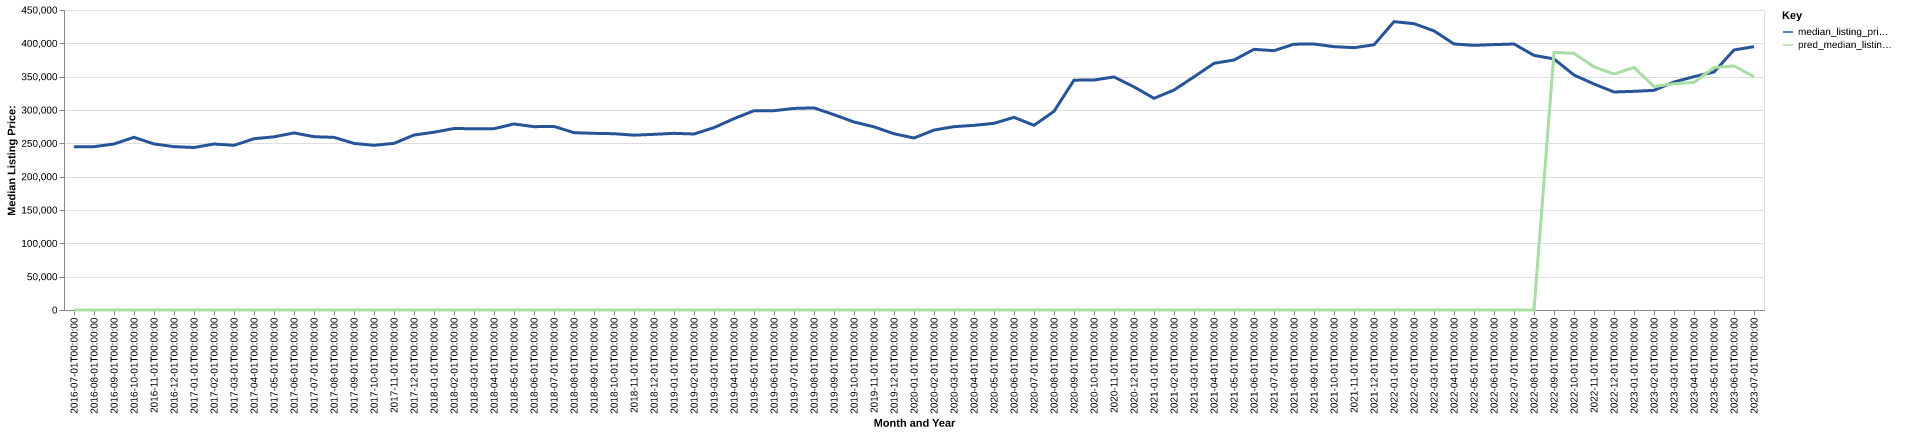

Source data for this figure (header and first rows):
date, time_idx, median_listing_price, thirty_year_interest_rate_five, month, county_name, active_listing_count, median_days_on_market, pred_median_listing_price, month_year
2016-07-01, 0, 245000, 3.72, 7, siskiyou, ca, 315.0, 72.0, 0, Jul-2016
2016-08-01, 1, 245000, 3.73, 8, siskiyou, ca, 320.0, 79.0, 0, Aug-2016
2016-09-01, 2, 249000, 3.66, 9, siskiyou, ca, 310.0, 83.0, 0, Sep-2016
2016-10-01, 3, 259000, 3.64, 10, siskiyou, ca, 295.0, 83.0, 0, Oct-2016
2016-11-01, 4, 249125, 3.66, 11, siskiyou, ca, 276.0, 94.0, 0, Nov-2016
2016-12-01, 5, 245000, 3.48, 12, siskiyou, ca, 253.0, 111.0, 0, Dec-2016
2017-01-01, 6, 243750, 3.45, 1, siskiyou, ca, 222.0, 116.0, 0, Jan-2017
2017-02-01, 7, 249000, 3.5, 2, siskiyou, ca, 206.0, 121.0, 0, Feb-2017
2017-03-01, 8, 247000, 3.52, 3, siskiyou, ca, 220.0, 100.0, 0, Mar-2017
2017-04-01, 9, 256950, 4.03, 4, siskiyou, ca, 224.0, 72.0, 0, Apr-2017
2017-05-01, 10, 259750, 4.32, 5, siskiyou, ca, 275.0, 51.0, 0, May-2017
2017-06-01, 11, 265625, 4.2, 6, siskiyou, ca, 282.0, 57.0, 0, Jun-2017
2017-07-01, 12, 259950, 4.19, 7, siskiyou, ca, 305.0, 69.0, 0, Jul-2017
2017-08-01, 13, 259000, 4.3, 8, siskiyou, ca, 316.0, 74.0, 0, Aug-2017
2017-09-01, 14, 249900, 4.1, 9, siskiyou, ca, 318.0, 79.0, 0, Sep-2017
2017-10-01, 15, 247000, 4.05, 10, siskiyou, ca, 315.0, 84.0, 0, Oct-2017
2017-11-01, 16, 249975, 3.94, 11, siskiyou, ca, 277.0, 94.0, 0, Nov-2017
2017-12-01, 17, 262450, 4.03, 12, siskiyou, ca, 235.0, 113.0, 0, Dec-2017
2018-01-01, 18, 266725, 3.93, 1, siskiyou, ca, 213.0, 108.0, 0, Jan-2018
2018-02-01, 19, 272175, 3.83, 2, siskiyou, ca, 217.0, 103.0, 0, Feb-2018
2018-03-01, 20, 271950, 3.94, 3, siskiyou, ca, 222.0, 92.0, 0, Mar-2018
2018-04-01, 21, 271975, 3.95, 4, siskiyou, ca, 251.0, 70.0, 0, Apr-2018
2018-05-01, 22, 279000, 3.99, 5, siskiyou, ca, 274.0, 63.0, 0, May-2018
2018-06-01, 23, 275000, 4.15, 6, siskiyou, ca, 310.0, 68.0, 0, Jun-2018
2018-07-01, 24, 275375, 4.4, 7, siskiyou, ca, 313.0, 81.0, 0, Jul-2018
2018-08-01, 25, 266000, 4.46, 8, siskiyou, ca, 312.0, 78.0, 0, Aug-2018
2018-09-01, 26, 265000, 4.58, 9, siskiyou, ca, 316.0, 84.0, 0, Sep-2018
2018-10-01, 27, 264450, 4.66, 10, siskiyou, ca, 314.0, 80.0, 0, Oct-2018
2018-11-01, 28, 262250, 4.62, 11, siskiyou, ca, 304.0, 89.0, 0, Nov-2018
2018-12-01, 29, 263500, 4.54, 12, siskiyou, ca, 278.0, 110.0, 0, Dec-2018
2019-01-01, 30, 265000, 4.6, 1, siskiyou, ca, 258.0, 113.0, 0, Jan-2019
2019-02-01, 31, 264000, 4.72, 2, siskiyou, ca, 254.0, 124.0, 0, Feb-2019
2019-03-01, 32, 273571, 4.9, 3, siskiyou, ca, 242.0, 109.0, 0, Mar-2019
2019-04-01, 33, 287000, 4.94, 4, siskiyou, ca, 240.0, 86.0, 0, Apr-2019
2019-05-01, 34, 299000, 4.75, 5, siskiyou, ca, 268.0, 63.0, 0, May-2019
2019-06-01, 35, 299000, 4.51, 6, siskiyou, ca, 309.0, 59.0, 0, Jun-2019
2019-07-01, 36, 302350, 4.41, 7, siskiyou, ca, 307.0, 67.0, 0, Jul-2019
2019-08-01, 37, 303182, 4.41, 8, siskiyou, ca, 300.0, 78.0, 0, Aug-2019
2019-09-01, 38, 292955, 4.2, 9, siskiyou, ca, 298.0, 86.0, 0, Sep-2019
2019-10-01, 39, 282000, 4.14, 10, siskiyou, ca, 300.0, 90.0, 0, Oct-2019
2019-11-01, 40, 274750, 3.84, 11, siskiyou, ca, 272.0, 91.0, 0, Nov-2019
2019-12-01, 41, 264375, 3.81, 12, siskiyou, ca, 235.0, 101.0, 0, Dec-2019
2020-01-01, 42, 258000, 3.75, 1, siskiyou, ca, 202.0, 115.0, 0, Jan-2020
2020-02-01, 43, 269900, 3.73, 2, siskiyou, ca, 197.0, 118.0, 0, Feb-2020
2020-03-01, 44, 275000, 3.78, 3, siskiyou, ca, 200.0, 73.0, 0, Mar-2020
2020-04-01, 45, 276975, 3.75, 4, siskiyou, ca, 205.0, 71.0, 0, Apr-2020
2020-05-01, 46, 280000, 3.74, 5, siskiyou, ca, 213.0, 72.0, 0, May-2020
2020-06-01, 47, 289000, 3.72, 6, siskiyou, ca, 206.0, 76.0, 0, Jun-2020
2020-07-01, 48, 277000, 3.49, 7, siskiyou, ca, 179.0, 75.0, 0, Jul-2020
2020-08-01, 49, 298000, 3.65, 8, siskiyou, ca, 169.0, 85.0, 0, Aug-2020
2020-09-01, 50, 344750, 3.33, 9, siskiyou, ca, 146.0, 80.0, 0, Sep-2020
2020-10-01, 51, 345000, 3.28, 10, siskiyou, ca, 140.0, 85.0, 0, Oct-2020
2020-11-01, 52, 349575, 3.21, 11, siskiyou, ca, 127.0, 93.0, 0, Nov-2020
2020-12-01, 53, 334700, 3.07, 12, siskiyou, ca, 112.0, 116.0, 0, Dec-2020
2021-01-01, 54, 317500, 2.99, 1, siskiyou, ca, 98.0, 134.0, 0, Jan-2021
2021-02-01, 55, 329975, 2.93, 2, siskiyou, ca, 77.0, 122.0, 0, Feb-2021
2021-03-01, 56, 349713, 2.88, 3, siskiyou, ca, 82.0, 66.0, 0, Mar-2021
2021-04-01, 57, 370000, 2.84, 4, siskiyou, ca, 87.0, 41.0, 0, Apr-2021
2021-05-01, 58, 375000, 2.71, 5, siskiyou, ca, 100.0, 39.0, 0, May-2021
2021-06-01, 59, 391000, 2.79, 6, siskiyou, ca, 124.0, 39.0, 0, Jun-2021
... 25 more rows
